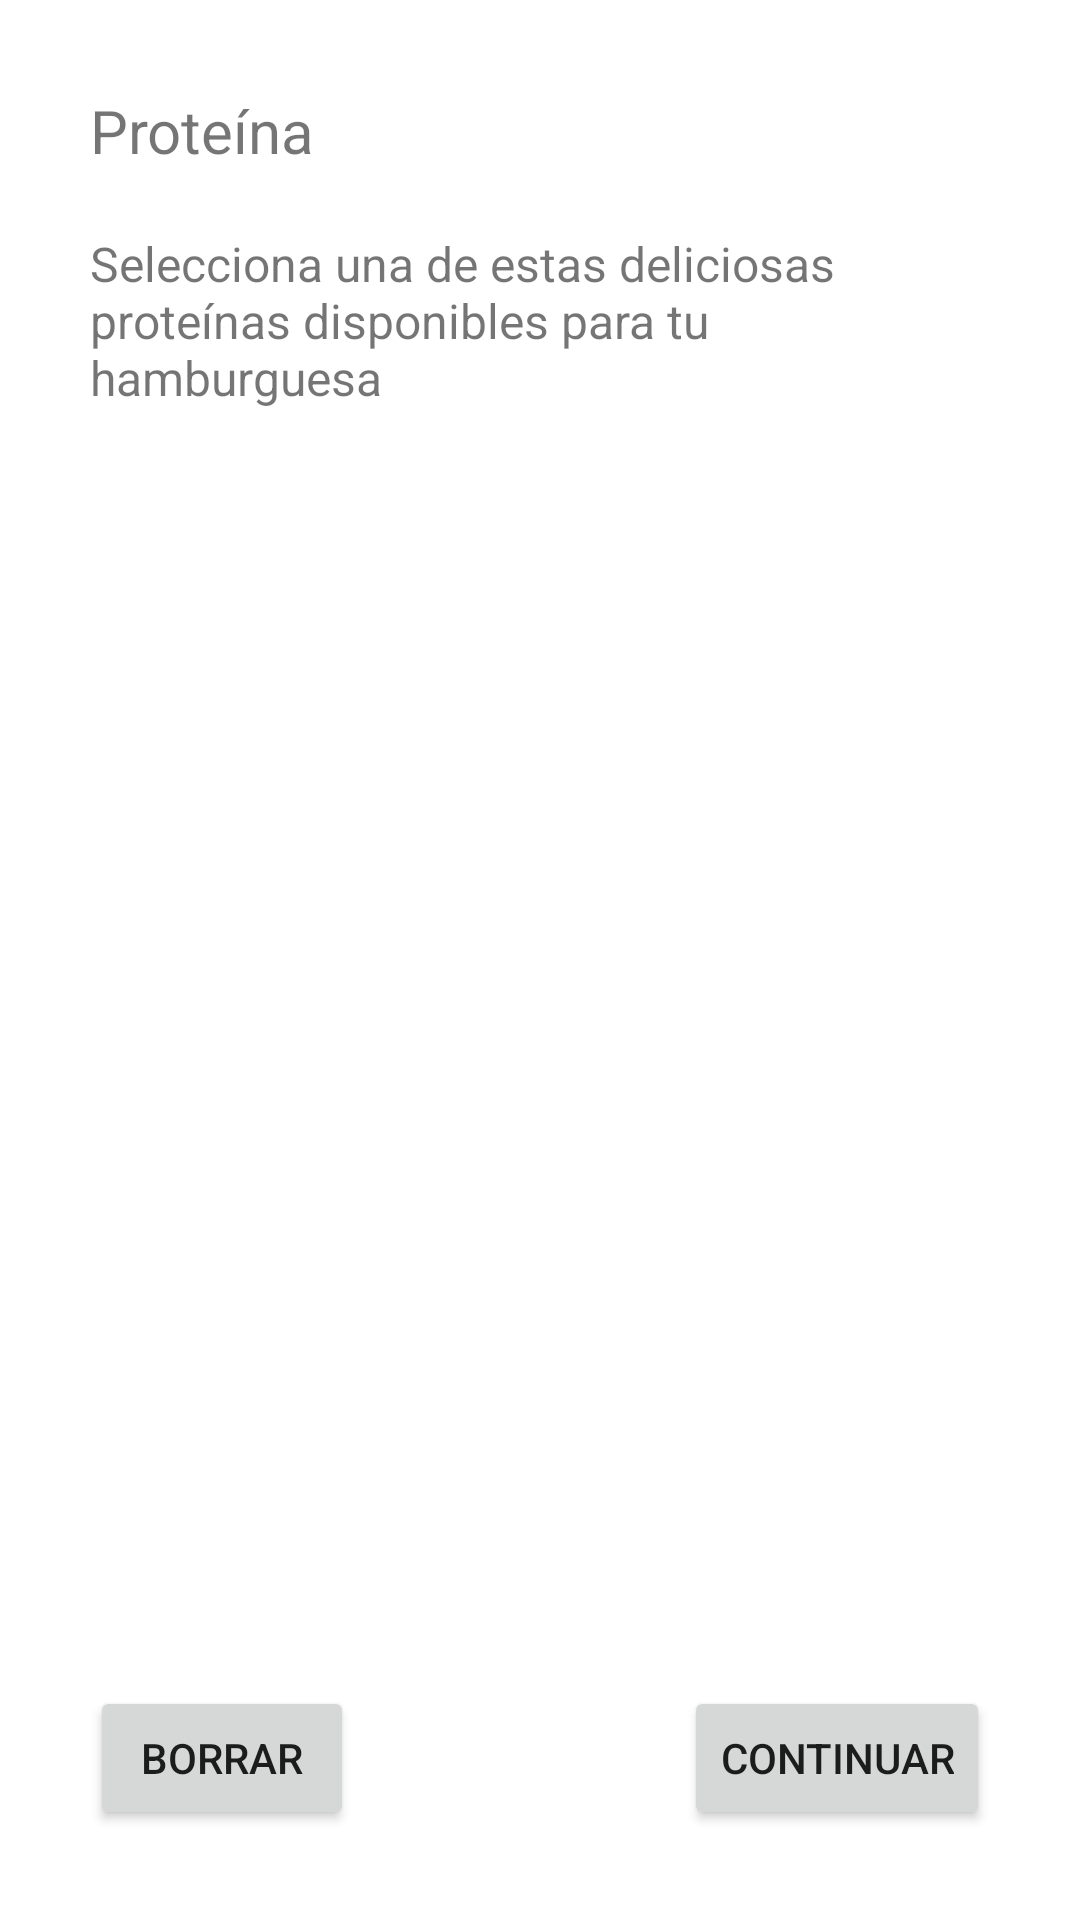

Produce the Android XML layout that renders to this screen, including the resource entries it uses.
<!-- AndroidManifest.xml: application theme Theme.EjemploAdapter -->
<!-- res/layout/activity_main_carne.xml -->
<?xml version="1.0" encoding="utf-8"?>
<LinearLayout
    xmlns:android="http://schemas.android.com/apk/res/android"
    xmlns:app="http://schemas.android.com/apk/res-auto"
    xmlns:tools="http://schemas.android.com/tools"
    android:layout_width="match_parent"
    android:layout_height="match_parent"
    android:orientation="vertical"
    android:padding="20dp"
    tools:context=".MainActivityCarne">

    <LinearLayout
        android:layout_width="match_parent"
        android:layout_height="wrap_content"
        android:layout_weight="0"
        android:orientation="horizontal"
        android:padding="10dp">

        <TextView
            android:id="@+id/textView"
            android:layout_width="wrap_content"
            android:layout_height="wrap_content"
            android:layout_weight="1"
            android:text="Proteína"
            android:textSize="20sp" />
    </LinearLayout>

    <LinearLayout
        android:layout_width="match_parent"
        android:layout_height="wrap_content"
        android:layout_weight="0"
        android:orientation="horizontal"
        android:padding="10dp">

        <TextView
            android:id="@+id/textView2"
            android:layout_width="wrap_content"
            android:layout_height="wrap_content"
            android:layout_weight="1"
            android:text="Selecciona una de estas deliciosas proteínas disponibles para tu hamburguesa"
            android:textSize="16sp" />
    </LinearLayout>

    <LinearLayout
        android:layout_width="match_parent"
        android:layout_height="wrap_content"
        android:layout_weight="1"
        android:orientation="vertical">

        <GridView
            android:id="@+id/grid"
            android:layout_width="match_parent"
            android:layout_height="match_parent"
            android:numColumns="auto_fit" />
    </LinearLayout>

    <LinearLayout
        android:layout_width="match_parent"
        android:layout_height="wrap_content"
        android:layout_weight="0"
        android:orientation="horizontal"
        android:padding="10dp">

        <LinearLayout
            android:layout_width="match_parent"
            android:layout_height="match_parent"
            android:layout_weight="1"
            android:orientation="vertical">

            <Button
                android:id="@+id/btnReiniciar"
                android:layout_width="wrap_content"
                android:layout_height="wrap_content"
                android:text="Borrar" />
        </LinearLayout>

        <LinearLayout
            android:layout_width="match_parent"
            android:layout_height="match_parent"
            android:layout_weight="1"
            android:gravity="end"
            android:orientation="vertical">

            <Button
                android:id="@+id/btnEnviar"
                android:layout_width="wrap_content"
                android:layout_height="wrap_content"
                android:text="Continuar" />
        </LinearLayout>

    </LinearLayout>

</LinearLayout>
<!-- resources referenced by this layout -->
<resources>
  <style name="Theme.EjemploAdapter" parent="Theme.MaterialComponents.DayNight.DarkActionBar">
          
          <item name="colorPrimary">@color/purple_500</item>
          <item name="colorPrimaryVariant">@color/purple_700</item>
          <item name="colorOnPrimary">@color/white</item>
          
          <item name="colorSecondary">@color/teal_200</item>
          <item name="colorSecondaryVariant">@color/teal_700</item>
          <item name="colorOnSecondary">@color/black</item>
          
          <item name="android:statusBarColor" tools:targetApi="l">?attr/colorPrimaryVariant</item>
          
      </style>
  <!-- not gathered from this repository: default colours our renderer supplied (Android Studio template values) -->
  <color name="purple_500">#FF6200EE</color>
  <color name="purple_700">#FF3700B3</color>
  <color name="teal_200">#FF03DAC5</color>
  <color name="teal_700">#FF018786</color>
  <color name="black">#FF000000</color>
  <color name="white">#FFFFFFFF</color>
</resources>
